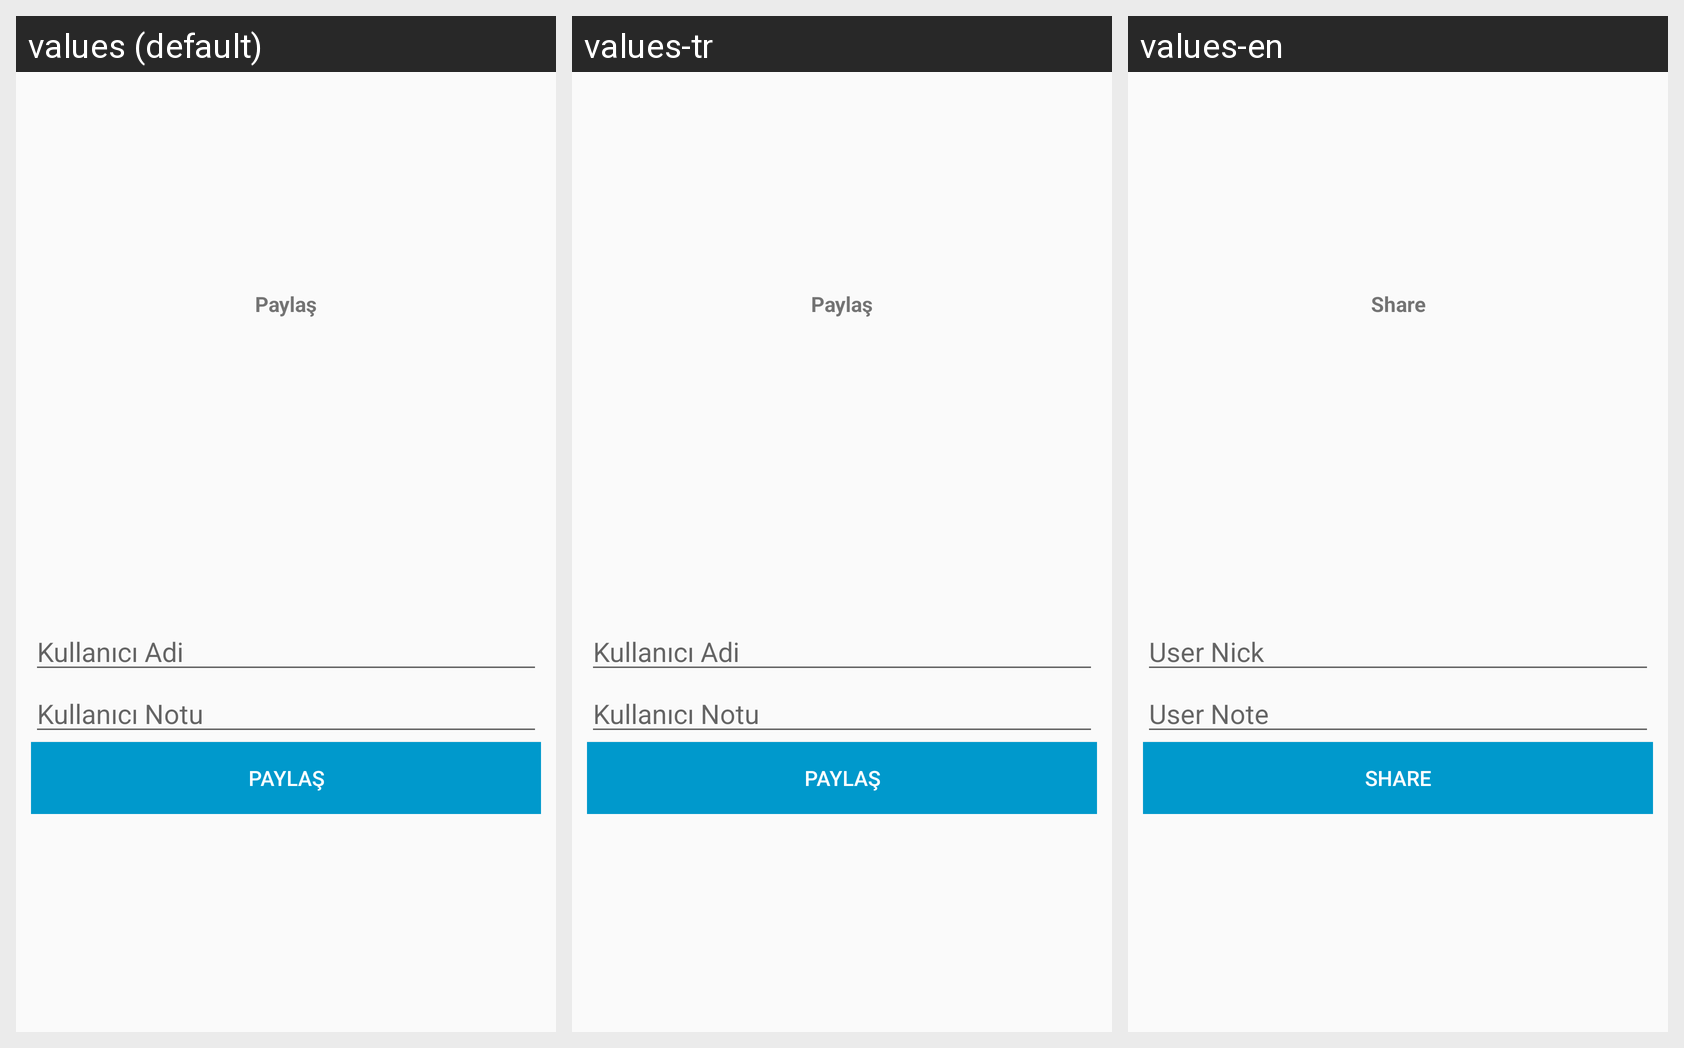

The same Android screen rendered under several of its app's locales, left to right. List the strings drawn on it with the default value and each locale's translation.
Android screen res/layout/alert_shared.xml rendered under 3 locales, left to right: values (default), values-tr, values-en. Device: Nexus 5 (rendered at 1080×1920; each locale shown at half size, 540×960, under a caption strip naming it); theme AppTheme.
Strings drawn on this screen, with the default value and each locale's value (text and hints the layout hard-codes, and strings that could not be matched under every locale, appear in the picture but are not listed):

paylas
  values: Paylaş
  values-tr: Paylaş
  values-en: Share

user_nick
  values: Kullanıcı Adi
  values-tr: Kullanıcı Adi
  values-en: User Nick

user_not
  values: Kullanıcı Notu
  values-tr: Kullanıcı Notu
  values-en: User Note
